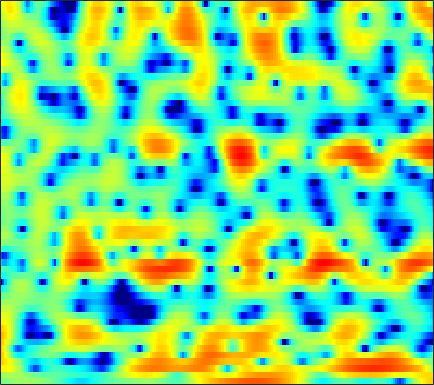

The file beside this chart, header and first rows:
-0.7605, -0.48378, -0.16843, 0.090142, 0.26753, 0.476, 0.6342, 0.72835, 0.82665, 0.89957, 0.94499, 0.95881, 0.95971, 0.92607, 0.88424, 0.8147, 0.72625, 0.64509, 0.5057, 0.34071, 0.14795, -0.012407, -0.25672, -0.54514
0.5297, 0.8429, 1.162, 1.374, 1.468, 1.518, 1.483, 1.409, 1.256, 1.045, 0.7916, 0.5804, 0.2887, 0.004859, -0.1983, -0.4439, -0.6445, -0.7647, -0.8829, -0.96, -1.008, -1.032, -1.059, -1.092
4.58, 4.607, 4.527, 4.315, 4.062, 3.601, 2.991, 2.43, 1.523, 0.415, -0.9444, -2.152, -4.061, -6.355, -8.265, -10.51, -10.95, -9.875, -7.883, -6.115, -4.738, -3.939, -3.154, -2.631
6.043, 5.7, 5.149, 4.496, 3.945, 3.13, 2.245, 1.539, 0.5382, -0.5236, -1.637, -2.505, -3.684, -4.811, -5.514, -6.093, -6.126, -5.806, -5.104, -4.356, -3.696, -3.331, -3.043, -3.01
6.458, 5.598, 4.268, 2.724, 1.427, -0.4422, -2.315, -3.551, -4.678, -4.977, -4.659, -4.249, -3.645, -3.087, -2.703, -2.228, -1.796, -1.486, -1.079, -0.7152, -0.4255, -0.2702, -0.1506, -0.151
6.14, 5.045, 3.337, 1.281, -0.5273, -3.327, -6.507, -8.74, -9.988, -8.909, -7.252, -6.154, -5.002, -4.156, -3.637, -3.039, -2.531, -2.201, -1.761, -1.327, -0.8958, -0.5725, -0.144, 0.2793
6.542, 5.733, 4.52, 3.186, 2.131, 0.6913, -0.7324, -1.738, -2.976, -4.068, -5.013, -5.631, -6.332, -6.826, -7.058, -7.177, -7.124, -7.033, -6.784, -6.479, -6.04, -5.57, -4.736, -3.649
7.098, 6.5, 5.556, 4.451, 3.505, 2.09, 0.4969, -0.8475, -2.864, -5.214, -8.08, -10.68, -15.04, -19.62, -19.64, -16.38, -14.04, -13.1, -12.76, -13.58, -15.98, -19.67, -22.68, -14.09
6.077, 5.726, 5.059, 4.172, 3.354, 2.065, 0.5358, -0.7739, -2.715, -4.892, -7.221, -8.968, -11.05, -12.51, -12.86, -12.5, -11.71, -11.02, -10.19, -9.569, -9.008, -8.512, -7.54, -6.078
4.601, 4.522, 4.178, 3.577, 2.954, 1.9, 0.5798, -0.5911, -2.407, -4.541, -7.02, -9.143, -12.28, -15.12, -15.72, -14.08, -11.57, -9.837, -7.85, -6.184, -4.772, -3.816, -2.623, -1.512
3.457, 3.531, 3.428, 3.099, 2.713, 2.007, 1.079, 0.2334, -1.099, -2.671, -4.505, -6.016, -8.076, -9.661, -9.984, -9.097, -7.461, -6.174, -4.609, -3.263, -2.106, -1.37, -0.5176, 0.1932
1.981, 2.103, 2.149, 2.062, 1.909, 1.595, 1.17, 0.7862, 0.2015, -0.4335, -1.08, -1.528, -2.031, -2.375, -2.489, -2.454, -2.23, -1.969, -1.55, -1.101, -0.6547, -0.3456, 0.003073, 0.2673
0.5373, 0.6943, 0.8575, 0.9589, 0.9929, 0.9861, 0.9187, 0.8255, 0.6585, 0.4535, 0.226, 0.05166, -0.1629, -0.3473, -0.4536, -0.5517, -0.5819, -0.5685, -0.5013, -0.3931, -0.2665, -0.1648, -0.04667, 0.02143
-1.051, -0.8306, -0.4951, -0.1339, 0.1307, 0.4516, 0.6968, 0.829, 0.9295, 0.9387, 0.868, 0.7575, 0.5542, 0.3079, 0.09762, -0.182, -0.4464, -0.6075, -0.7469, -0.768, -0.6838, -0.551, -0.3247, -0.08185
-4.627, -4.058, -2.932, -1.72, -0.9018, 0.01565, 0.7151, 1.106, 1.454, 1.609, 1.593, 1.466, 1.139, 0.624, 0.1159, -0.7093, -1.674, -2.414, -3.25, -3.598, -3.241, -2.61, -1.526, -0.4462
-18.05, -10.87, -6.141, -3.355, -1.909, -0.5332, 0.4147, 0.909, 1.337, 1.556, 1.562, 1.446, 1.092, 0.4589, -0.2474, -1.634, -3.734, -6.08, -11.41, -31.8, -12.93, -7.689, -3.683, -1.087
-4.141, -3.958, -3.34, -2.624, -2.148, -1.665, -1.353, -1.224, -1.149, -1.088, -0.9967, -0.9144, -0.8107, -0.8069, -0.9228, -1.301, -1.932, -2.52, -3.28, -3.652, -3.313, -2.688, -1.593, -0.4666
-1.509, -1.882, -2.164, -2.351, -2.491, -2.812, -3.463, -4.274, -5.735, -7.207, -7.232, -5.992, -3.811, -1.946, -0.8822, 0.09896, 0.6596, 0.8662, 0.9112, 0.7008, 0.3487, -0.04113, -0.7058, -1.45
-5.992, -7.254, -7.237, -5.93, -4.996, -4.334, -4.49, -5.175, -6.972, -9.417, -9.707, -7.413, -3.917, -1.248, 0.2095, 1.586, 2.419, 2.754, 2.868, 2.602, 1.881, 0.9873, -0.8672, -3.904
-10.36, -12.45, -11.42, -8.604, -6.892, -5.338, -4.393, -3.929, -3.533, -3.185, -2.648, -2.111, -1.244, -0.3559, 0.2592, 0.9337, 1.383, 1.567, 1.591, 1.42, 1.022, 0.6445, 0.0544, -0.4286
-3.104, -3.385, -3.5, -3.292, -3.03, -2.616, -2.197, -1.914, -1.558, -1.199, -0.8204, -0.5048, -0.07157, 0.355, 0.6289, 0.9145, 1.086, 1.109, 0.9825, 0.6727, 0.2458, -0.1326, -0.6131, -0.9722
0.3019, 0.2215, 0.1237, 0.02584, -0.06395, -0.1848, -0.314, -0.4018, -0.4602, -0.3979, -0.2131, 0.01956, 0.4139, 0.8438, 1.145, 1.454, 1.603, 1.567, 1.313, 0.7384, -0.1803, -1.161, -2.898, -5.154
1.451, 1.49, 1.401, 1.111, 0.7648, 0.1095, -0.7783, -1.552, -2.631, -3.445, -3.511, -2.978, -1.797, -0.5049, 0.3584, 1.259, 1.825, 2.022, 1.979, 1.566, 0.7127, -0.2485, -2.014, -4.387
0.3072, 0.569, 0.625, 0.3487, -0.1015, -1.098, -2.658, -4.387, -7.952, -15.15, -23.06, -12.06, -6.233, -2.94, -1.266, 0.3102, 1.338, 1.831, 2.145, 2.148, 1.885, 1.553, 1.006, 0.4616
-0.9218, -0.4302, -0.08529, -0.06584, -0.2641, -0.7884, -1.573, -2.3, -3.284, -4.026, -4.073, -3.579, -2.462, -1.169, -0.2595, 0.7631, 1.538, 1.955, 2.286, 2.374, 2.257, 2.051, 1.623, 1.084
-0.8785, -0.3963, 0.01165, 0.1717, 0.1506, -0.01586, -0.2932, -0.5099, -0.7488, -0.8479, -0.747, -0.5252, -0.05314, 0.5278, 0.9901, 1.572, 2.06, 2.318, 2.526, 2.534, 2.319, 2, 1.359, 0.4219
-0.2742, 0.07387, 0.3242, 0.3331, 0.2027, -0.1341, -0.5952, -0.9658, -1.399, -1.601, -1.487, -1.182, -0.5525, 0.1974, 0.7645, 1.461, 2.021, 2.333, 2.575, 2.621, 2.442, 2.154, 1.553, 0.6594
0.3105, 0.5856, 0.6674, 0.4118, -0.02265, -0.959, -2.344, -3.716, -5.896, -7.81, -7.684, -6.196, -3.862, -1.85, -0.6457, 0.5882, 1.462, 1.933, 2.316, 2.471, 2.436, 2.3, 1.976, 1.527
1.072, 1.327, 1.36, 1.034, 0.519, -0.5679, -2.22, -3.933, -7.06, -10.7, -10.6, -7.894, -4.611, -2.284, -1.024, 0.1642, 0.9293, 1.279, 1.514, 1.533, 1.415, 1.273, 1.073, 0.8995
2.023, 2.242, 2.316, 2.146, 1.87, 1.319, 0.6006, 0.009503, -0.7358, -1.249, -1.351, -1.173, -0.7214, -0.1988, 0.1265, 0.401, 0.4382, 0.2751, -0.1401, -0.7762, -1.556, -2.135, -2.712, -2.876
2.662, 2.836, 2.929, 2.871, 2.747, 2.492, 2.174, 1.92, 1.619, 1.371, 1.198, 1.116, 1.028, 0.9085, 0.7538, 0.4002, -0.1976, -0.8386, -2.063, -3.805, -6.271, -8.777, -12.97, -14.27
2.872, 3.006, 3.043, 2.939, 2.776, 2.489, 2.171, 1.944, 1.682, 1.507, 1.394, 1.338, 1.266, 1.12, 0.9353, 0.5254, -0.1164, -0.7741, -1.996, -3.642, -5.775, -7.706, -10.18, -10.97
3.236, 3.3, 3.15, 2.75, 2.294, 1.549, 0.752, 0.2394, -0.2196, -0.258, 0.02859, 0.3434, 0.765, 1.089, 1.222, 1.23, 1.011, 0.698, 0.08199, -0.7345, -1.692, -2.45, -3.438, -4.285
4.006, 3.982, 3.578, 2.699, 1.7, -0.222, -2.987, -5.642, -8.422, -6.817, -3.766, -1.99, -0.3128, 0.8173, 1.383, 1.878, 2.14, 2.176, 2.119, 1.849, 1.359, 0.8456, -0.06207, -1.288
3.839, 3.825, 3.454, 2.645, 1.708, -0.05467, -2.484, -4.593, -6.653, -5.789, -3.77, -2.483, -1.29, -0.6081, -0.2562, 0.1688, 0.7048, 1.185, 1.764, 2.176, 2.298, 2.154, 1.614, 0.6086
2.171, 2.225, 2.134, 1.884, 1.572, 1.059, 0.4607, 0.005123, -0.4927, -0.8976, -1.309, -1.76, -2.797, -4.532, -6.236, -7.822, -6.191, -3.85, -1.225, 0.6262, 1.796, 2.284, 2.483, 2.234
-1.73, -1.84, -1.788, -1.484, -1.13, -0.6537, -0.2666, -0.09371, -0.02142, -0.2221, -0.7103, -1.363, -2.734, -4.794, -6.81, -8.85, -7.116, -4.621, -1.824, 0.1887, 1.552, 2.244, 2.787, 2.982
-9.286, -11.37, -11.95, -9.143, -6.822, -4.405, -2.687, -1.754, -0.9257, -0.4529, -0.3069, -0.3636, -0.596, -0.9138, -1.099, -1.11, -0.778, -0.3251, 0.3966, 1.135, 1.755, 2.115, 2.447, 2.611
-10.08, -12.05, -12.53, -9.807, -7.483, -4.96, -3.063, -1.977, -0.894, -0.1342, 0.3562, 0.5974, 0.7939, 0.8937, 0.9464, 1.022, 1.129, 1.219, 1.385, 1.542, 1.672, 1.728, 1.75, 1.705
-4.681, -4.763, -4.525, -3.867, -3.172, -2.139, -1.132, -0.4565, 0.3113, 0.8976, 1.324, 1.538, 1.706, 1.77, 1.759, 1.681, 1.565, 1.448, 1.286, 1.092, 0.8907, 0.7228, 0.4913, 0.2355
-2.468, -2.179, -1.655, -1.009, -0.4887, 0.2233, 0.8926, 1.339, 1.834, 2.184, 2.396, 2.455, 2.408, 2.233, 2.024, 1.659, 1.217, 0.855, 0.3173, -0.2329, -0.786, -1.179, -1.675, -2.114
-2.75, -1.908, -0.7593, 0.312, 1.03, 1.86, 2.529, 2.922, 3.288, 3.477, 3.463, 3.329, 2.985, 2.446, 1.933, 1.125, 0.1856, -0.5654, -1.604, -2.634, -3.657, -4.391, -5.304, -6.048
-5.12, -2.867, -0.651, 0.9886, 1.968, 2.987, 3.737, 4.132, 4.443, 4.505, 4.301, 3.971, 3.28, 2.293, 1.351, -0.1649, -1.925, -3.34, -5.181, -6.845, -8.3, -9.438, -11.26, -13.61
-2.67, -1.345, 0.2228, 1.544, 2.398, 3.358, 4.104, 4.507, 4.811, 4.817, 4.525, 4.073, 3.138, 1.78, 0.4224, -1.956, -5.132, -8.289, -13.67, -17.04, -15.04, -13.97, -14.26, -16.2
-0.4868, -0.5168, -0.1696, 0.6242, 1.386, 2.465, 3.402, 3.946, 4.407, 4.537, 4.323, 3.934, 3.094, 1.862, 0.6685, -1.352, -3.93, -6.279, -9.395, -11.08, -10.47, -9.518, -8.571, -7.976
-3.298, -5.913, -7.796, -5.083, -2.529, 0.1025, 1.883, 2.775, 3.504, 3.794, 3.687, 3.41, 2.807, 1.992, 1.279, 0.252, -0.7862, -1.494, -2.288, -2.747, -2.853, -2.786, -2.543, -2.264
-1.947, -4.183, -5.744, -4.033, -2.152, -0.1059, 1.282, 1.939, 2.36, 2.348, 1.989, 1.52, 0.7342, -0.1006, -0.6591, -1.153, -1.336, -1.282, -1.062, -0.7397, -0.3915, -0.1562, 0.1168, 0.3175
2.969, 2.378, 1.85, 1.672, 1.721, 1.849, 1.905, 1.826, 1.477, 0.7842, -0.2869, -1.414, -3.376, -5.821, -7.558, -8.205, -6.471, -4.805, -2.835, -1.374, -0.3423, 0.224, 0.7069, 0.9352
4.575, 4.184, 3.688, 3.199, 2.855, 2.38, 1.84, 1.369, 0.6087, -0.3641, -1.661, -2.952, -5.245, -8.553, -11.78, -13, -8.825, -6.073, -3.333, -1.502, -0.2674, 0.3511, 0.8213, 0.9439
4.081, 3.734, 3.198, 2.56, 2.016, 1.221, 0.386, -0.2399, -0.9996, -1.648, -2.221, -2.597, -3.112, -3.513, -3.642, -3.385, -2.675, -1.928, -0.9173, -0.03206, 0.6427, 0.9654, 1.165, 1.069
2.626, 2.397, 1.88, 1.103, 0.295, -1.079, -2.706, -3.954, -5.165, -5.286, -4.441, -3.582, -2.502, -1.593, -0.9836, -0.2832, 0.3551, 0.7978, 1.271, 1.64, 1.84, 1.882, 1.782, 1.503
0.7655, 0.9816, 0.8738, 0.2499, -0.6065, -2.435, -5.445, -9.146, -20.68, -15.13, -7.523, -4.598, -2.02, -0.3072, 0.6229, 1.525, 2.152, 2.455, 2.709, 2.771, 2.65, 2.453, 2.038, 1.492
-0.9648, -0.07392, 0.56, 0.6225, 0.3581, -0.3685, -1.435, -2.244, -2.951, -2.759, -1.774, -0.8374, 0.3615, 1.347, 1.907, 2.453, 2.756, 2.836, 2.774, 2.495, 2.038, 1.562, 0.7688, -0.2263
-0.7818, 0.07441, 0.892, 1.377, 1.535, 1.551, 1.433, 1.314, 1.196, 1.195, 1.336, 1.503, 1.751, 1.964, 2.071, 2.107, 1.984, 1.793, 1.334, 0.6853, -0.1673, -0.9507, -2.149, -3.552
0.3814, 1.065, 1.81, 2.356, 2.617, 2.787, 2.797, 2.704, 2.511, 2.275, 2.031, 1.863, 1.663, 1.483, 1.348, 1.091, 0.7147, 0.3086, -0.4451, -1.449, -2.754, -3.878, -5.583, -7.313
1.28, 2.16, 3.069, 3.659, 3.92, 4.016, 3.828, 3.528, 2.937, 2.177, 1.337, 0.7497, 0.1641, -0.1297, -0.2092, -0.2612, -0.4451, -0.8002, -1.558, -2.821, -4.66, -6.428, -9.399, -13.02
2.266, 3.369, 4.398, 4.987, 5.172, 5.087, 4.602, 3.974, 2.707, 0.8729, -1.621, -3.835, -6.182, -5.643, -4.139, -2.376, -1.405, -1.163, -1.487, -2.528, -4.293, -6.218, -9.692, -14.46
3.116, 3.856, 4.545, 4.919, 4.972, 4.755, 4.194, 3.498, 2.14, 0.1493, -2.697, -5.535, -9.142, -7.669, -5.165, -2.709, -1.342, -0.8469, -0.8544, -1.435, -2.523, -3.646, -5.436, -7.427
